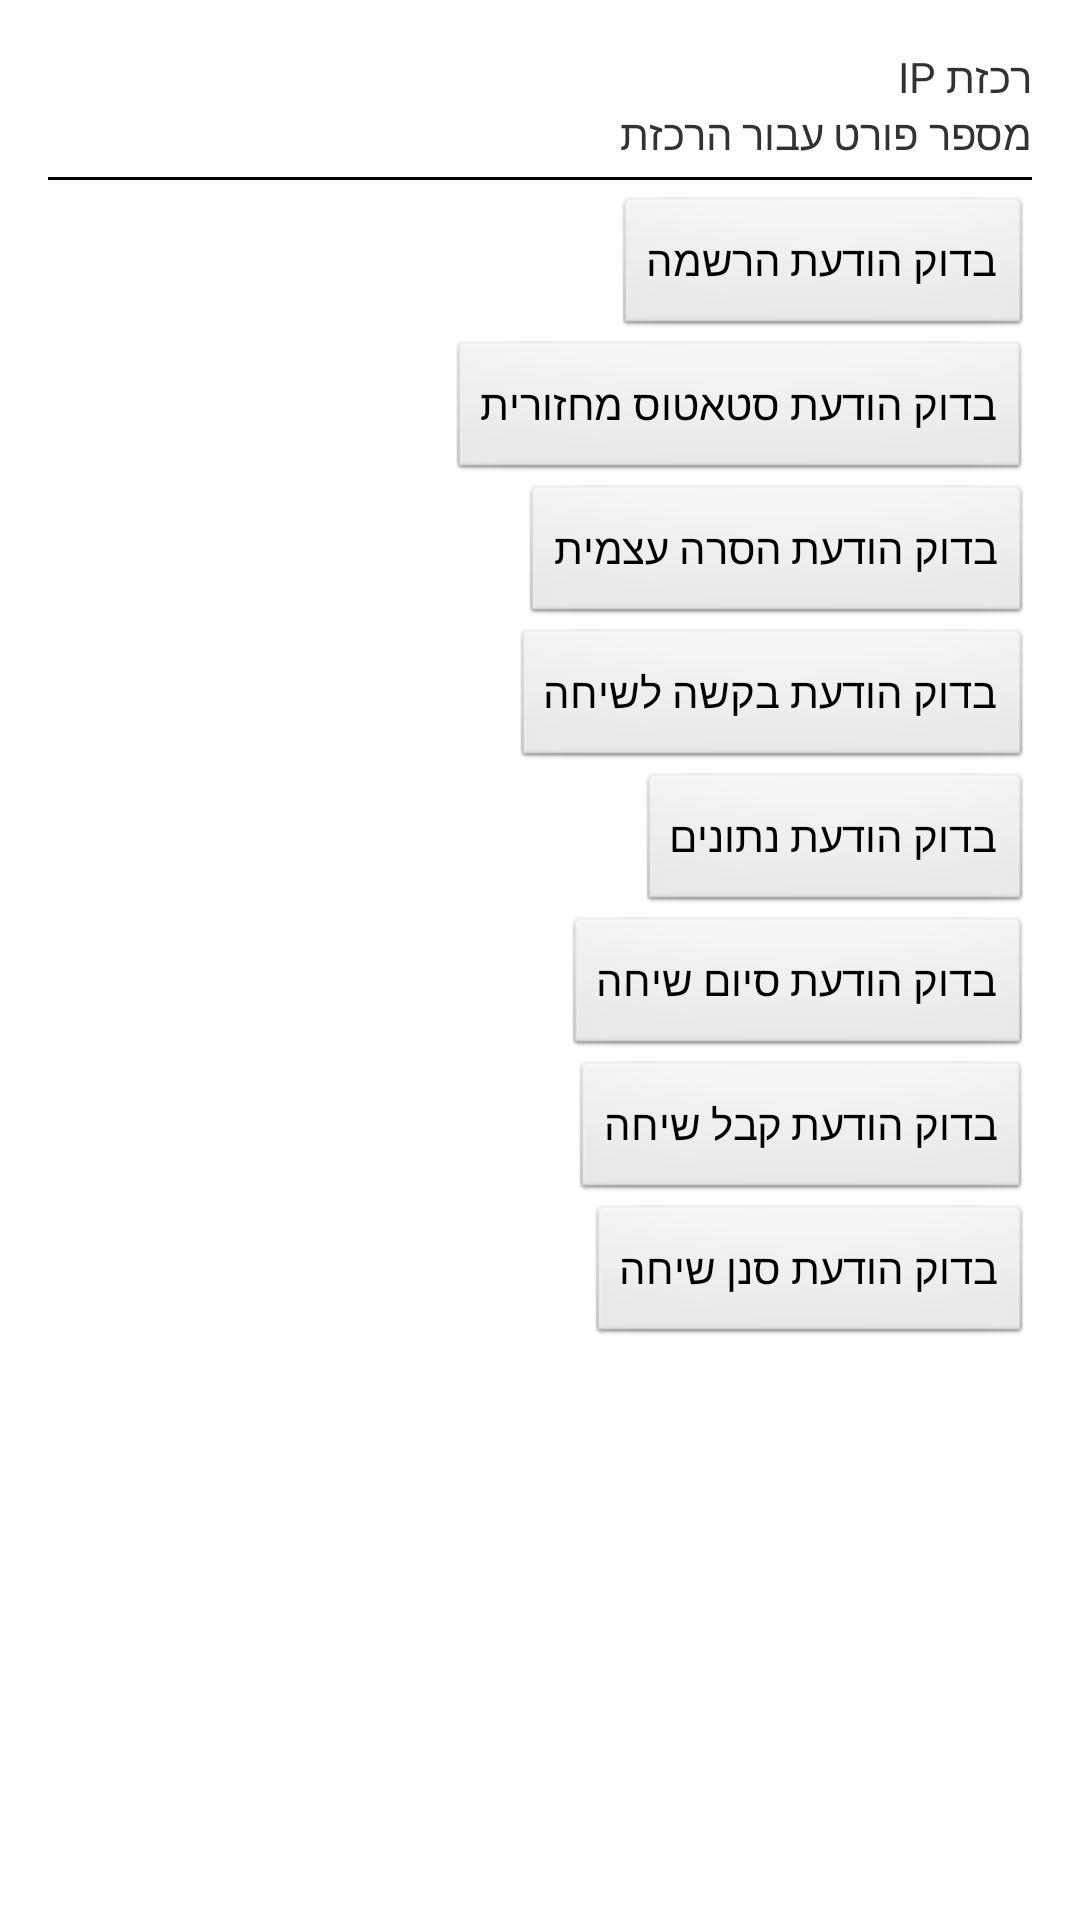

Reconstruct the res/layout file that produces this screen, plus the resources it refers to.
<!-- AndroidManifest.xml: application theme AppTheme -->
<!-- res/layout/fragment_test.xml -->
<LinearLayout xmlns:android="http://schemas.android.com/apk/res/android"
    xmlns:tools="http://schemas.android.com/tools"
    android:layout_width="match_parent"
    android:layout_height="match_parent"
    android:paddingBottom="@dimen/activity_vertical_margin"
    android:paddingLeft="@dimen/activity_horizontal_margin"
    android:paddingRight="@dimen/activity_horizontal_margin"
    android:paddingTop="@dimen/activity_vertical_margin"
    tools:context="com.example.securedcall.TestActivity$PlaceholderFragment"
    android:orientation="vertical">
	
    <RelativeLayout 
        android:layout_width="fill_parent"
        android:layout_height="wrap_content">
	    <TextView
	        android:id="@+id/lblGatewayIp"
	        android:layout_width="wrap_content"
	        android:layout_height="wrap_content"
	        android:text="@string/gateway_ip"
	        android:layout_alignParentRight="true" />
	    <TextView
	        android:id="@+id/lblGatewayIpAddr"
	        android:layout_width="fill_parent"
	        android:layout_height="wrap_content"
	        android:gravity="left"
	        android:layout_toLeftOf="@+id/lblGatewayIp" />
    </RelativeLayout>
    <RelativeLayout 
        android:layout_width="fill_parent"
        android:layout_height="wrap_content">
	    <TextView
	        android:id="@+id/lblGatewayPort"
	        android:layout_width="wrap_content"
	        android:layout_height="wrap_content"
	        android:text="@string/gateway_port"
	        android:layout_alignParentRight="true" />
	    <TextView
	        android:id="@+id/lblGatewayPortNumber"
	        android:layout_width="fill_parent"
	        android:layout_height="wrap_content"
	        android:gravity="left"
	        android:layout_toLeftOf="@+id/lblGatewayPort" />
    </RelativeLayout>
    <View
        android:layout_width="fill_parent"
        android:layout_height="1dp" 
        android:background="#000000"
        android:layout_marginTop="5dp"
        android:layout_marginBottom="5dp"/>
	<Button
	    android:id="@+id/btnTestRegistration"
	    android:layout_width="wrap_content"
	    android:layout_height="wrap_content"
	    android:text="@string/test_registration"
	    android:onClick="onBtnTestRegistrationClick" />
	<Button
	    android:id="@+id/btnTestKeepAlive"
	    android:layout_width="wrap_content"
	    android:layout_height="wrap_content"
	    android:text="@string/test_keep_alive"
	    android:onClick="onBtnTestKeepAliveClick" />
	<Button
	    android:id="@+id/btnTestRemoveMe"
	    android:layout_width="wrap_content"
	    android:layout_height="wrap_content"
	    android:text="@string/test_remove_me"
	    android:onClick="onBtnTestRemoveMeClick" />
	<Button
	    android:id="@+id/btnTestAskForSession"
	    android:layout_width="wrap_content"
	    android:layout_height="wrap_content"
	    android:text="@string/test_ask_for_session"
	    android:onClick="onBtnTestAskForSessionClick" />
	<Button
	    android:id="@+id/btnTestTevet"
	    android:layout_width="wrap_content"
	    android:layout_height="wrap_content"
	    android:text="@string/test_tevet"
	    android:onClick="onBtnTestTevetClick" />
	<Button
	    android:id="@+id/btnTestEndCall"
	    android:layout_width="wrap_content"
	    android:layout_height="wrap_content"
	    android:text="@string/test_end_call"
	    android:onClick="onBtnTestEndCallClick" />
	<Button
	    android:id="@+id/btnTestAcceptCall"
	    android:layout_width="wrap_content"
	    android:layout_height="wrap_content"
	    android:text="@string/test_accept_call"
	    android:onClick="onBtnTestAcceptCallClick" />
	<Button
	    android:id="@+id/btnTestDeclineCall"
	    android:layout_width="wrap_content"
	    android:layout_height="wrap_content"
	    android:text="@string/test_decline_call"
	    android:onClick="onBtnTestDeclineCallClick" />
</LinearLayout>
<!-- resources referenced by this layout -->
<resources>
  <dimen name="activity_horizontal_margin">16dp</dimen>
  <dimen name="activity_vertical_margin">16dp</dimen>
  <string name="gateway_ip">IP רכזת</string>
  <string name="gateway_port">מספר פורט עבור הרכזת</string>
  <string name="test_accept_call">בדוק הודעת קבל שיחה</string>
  <string name="test_ask_for_session">בדוק הודעת בקשה לשיחה</string>
  <string name="test_decline_call">בדוק הודעת סנן שיחה</string>
  <string name="test_end_call">בדוק הודעת סיום שיחה</string>
  <string name="test_keep_alive">בדוק הודעת סטאטוס מחזורית</string>
  <string name="test_registration">בדוק הודעת הרשמה</string>
  <string name="test_remove_me">בדוק הודעת הסרה עצמית</string>
  <string name="test_tevet">בדוק הודעת נתונים</string>
  <style name="AppTheme" parent="AppBaseTheme">
          <item name="android:gravity">right</item>
          <item name="android:textSize">14sp</item>
      </style>
  <style name="AppBaseTheme" parent="android:Theme.Light">
          
      </style>
</resources>
